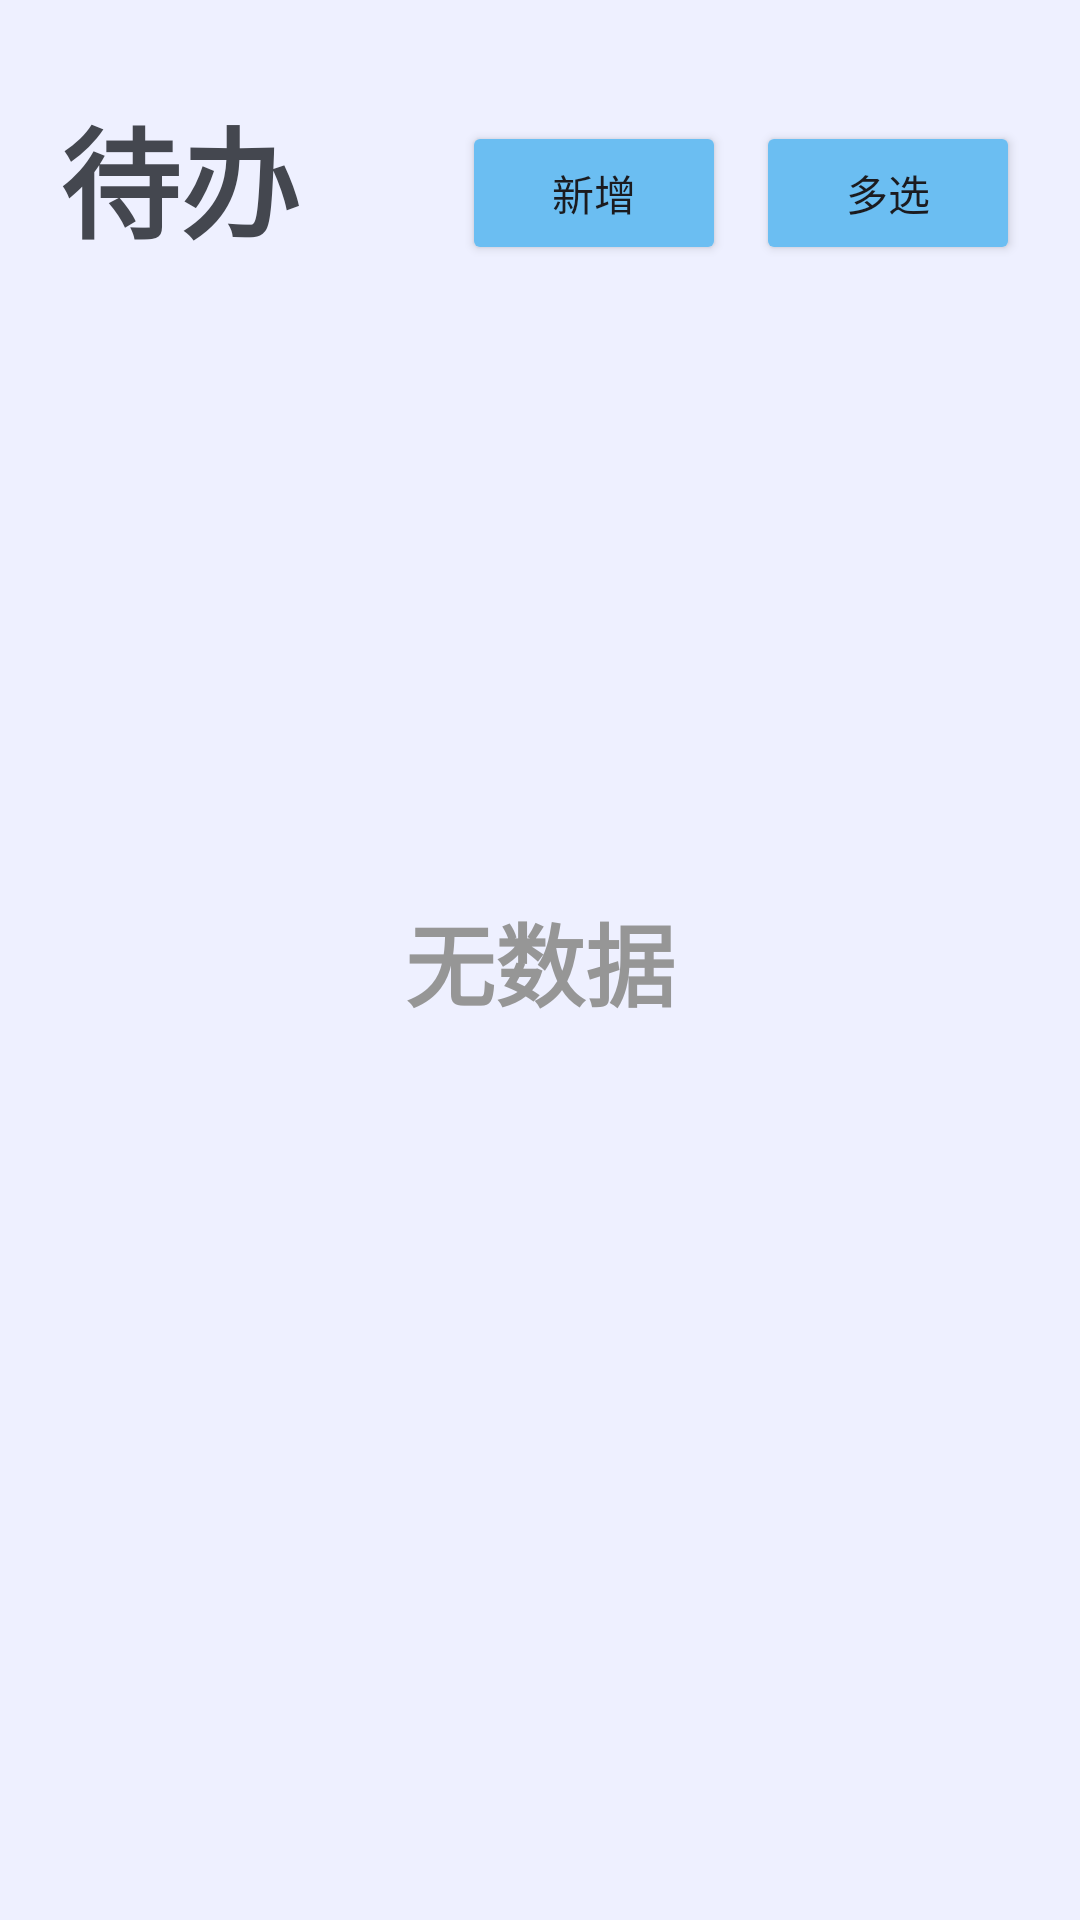

Here is an Android app screen rendered from its layout file. Give the layout XML and the strings, colors and styles it references.
<!-- AndroidManifest.xml: application theme Theme.MidExam -->
<!-- res/layout/fragment_job.xml -->
<?xml version="1.0" encoding="utf-8"?>
<FrameLayout xmlns:android="http://schemas.android.com/apk/res/android"
    xmlns:app="http://schemas.android.com/apk/res-auto"
    xmlns:tools="http://schemas.android.com/tools"
    android:layout_width="match_parent"
    android:layout_height="match_parent"
    android:background="@color/grey"
    tools:context=".fragment.JobFragment">

    <androidx.constraintlayout.widget.ConstraintLayout
        android:id="@+id/constraintLayout_jobfrag"
        android:layout_width="match_parent"
        android:layout_height="match_parent">

        

        <TextView
            android:id="@+id/greeting"
            android:layout_width="wrap_content"
            android:layout_height="wrap_content"
            android:layout_marginStart="20dp"
            android:layout_marginTop="30dp"
            android:text="待办"
            android:textSize="40dp"
            android:textStyle="bold"
            app:layout_constraintStart_toStartOf="parent"
            app:layout_constraintTop_toTopOf="parent" />

        <Button
            android:id="@+id/add_job"
            android:layout_width="wrap_content"
            android:layout_height="wrap_content"
            android:layout_marginEnd="10dp"
            android:backgroundTint="@color/shallow_blue"
            android:text="新增"
            app:layout_constraintBottom_toBottomOf="@id/greeting"
            app:layout_constraintEnd_toStartOf="@id/bt_mutipleSelect" />

        <Button
            android:id="@+id/bt_mutipleSelect"
            android:layout_width="wrap_content"
            android:layout_height="wrap_content"
            android:layout_marginEnd="20dp"
            android:backgroundTint="@color/shallow_blue"
            android:text="多选"
            app:layout_constraintBottom_toBottomOf="@id/greeting"
            app:layout_constraintEnd_toEndOf="parent" />

        <Button
            android:id="@+id/bt_mutipleSelect_delete"
            android:layout_width="wrap_content"
            android:layout_height="wrap_content"
            android:layout_marginEnd="20dp"
            android:text="删除"
            android:visibility="invisible"
            app:layout_constraintBottom_toBottomOf="@id/greeting"
            app:layout_constraintEnd_toEndOf="parent" />

        <Button
            android:id="@+id/bt_mutipleSelect_cancel"
            android:layout_width="wrap_content"
            android:layout_height="wrap_content"
            android:layout_marginEnd="10dp"
            android:text="取消"
            android:visibility="invisible"
            app:layout_constraintBottom_toBottomOf="@id/greeting"
            app:layout_constraintEnd_toStartOf="@id/bt_mutipleSelect" />

        <androidx.constraintlayout.widget.ConstraintLayout
            android:id="@+id/rv_container"
            android:layout_width="match_parent"
            android:layout_height="wrap_content"
            app:layout_constraintStart_toStartOf="parent"
            app:layout_constraintTop_toBottomOf="@id/greeting">

            <androidx.recyclerview.widget.RecyclerView
                android:id="@+id/job_content"
                android:layout_width="match_parent"
                android:layout_height="700dp"
                android:layout_marginTop="10dp"
                app:layout_constraintBottom_toBottomOf="parent"
                app:layout_constraintEnd_toEndOf="parent"
                app:layout_constraintHorizontal_bias="0.0"
                app:layout_constraintStart_toStartOf="parent"
                app:layout_constraintTop_toTopOf="parent"
                app:layout_constraintVertical_bias="0.0">

            </androidx.recyclerview.widget.RecyclerView>

        </androidx.constraintlayout.widget.ConstraintLayout>

        <TextView
            android:id="@+id/nothing"
            android:layout_width="wrap_content"
            android:layout_height="wrap_content"
            android:text="无数据"
            android:textColor="@color/text_grey"
            android:textSize="30dp"
            android:textStyle="bold"
            app:layout_constraintBottom_toBottomOf="parent"
            app:layout_constraintEnd_toEndOf="parent"
            app:layout_constraintStart_toStartOf="parent"
            app:layout_constraintTop_toTopOf="parent" />

    </androidx.constraintlayout.widget.ConstraintLayout>
</FrameLayout>
<!-- resources referenced by this layout -->
<resources>
  <color name="grey">#EEF0FF</color>
  <color name="shallow_blue">#6bbef2</color>
  <color name="text_grey">#969696</color>
  <style name="Theme.MidExam" parent="Base.Theme.MidExam">
          <item name="colorPrimary">@color/blue</item>
          
          <item name="android:windowBackground">@drawable/wave_vertical</item>
      </style>
  <style name="Base.Theme.MidExam" parent="Theme.Material3.DynamicColors.DayNight.NoActionBar">
  
      </style>
  <color name="blue">#2983bb</color>
  <!-- drawable wave_vertical: png bitmap (drawable, 8516 bytes) -->
</resources>
